Run: headless pygame with SDL's dummy video driver; simulated clock (each Clock.tick advances the game by its frame time, no real sleeping); random seed 0; keys injected as events and as key.get_pressed() state; no mouse input.
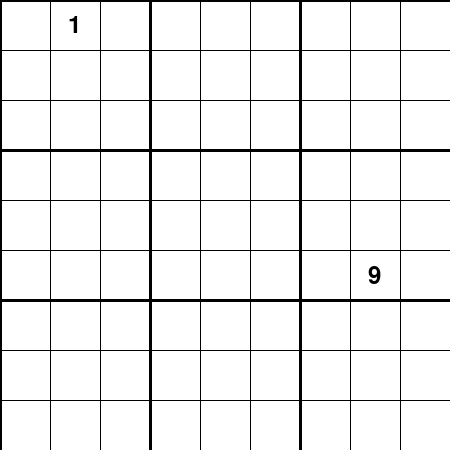
Frame 1 of 4 · flips 1–60 · no input
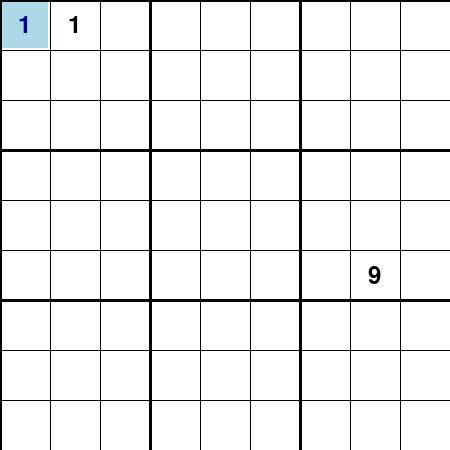
Frame 2 of 4 · flips 61–180 · tapped SPACE, RETURN · held RIGHT (→), D
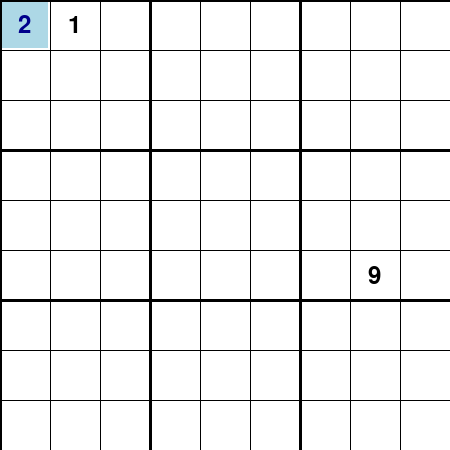
Frame 3 of 4 · flips 181–300 · held DOWN (↓), S
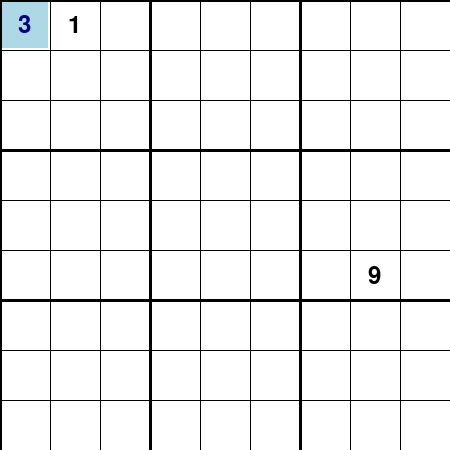
Frame 4 of 4 · flips 301–420 · held LEFT (←), A, UP (↑), W

The pygame program that drew these frames:

import pygame
import sys
import time

SIZE = 9
SCREEN_SIZE = 450
DURATION = 0.002
BLACK = (0, 0, 0)
WHITE = (255, 255, 255)
DARK_BLUE = (0, 0, 139)
LIGHT_BLUE = (173, 216, 230)

class GUI():
    def __init__(self, puzzle, title):
        pygame.init()
        self.font = pygame.font.Font(None, 36)
        self.block_size = SCREEN_SIZE // SIZE

        # Initialize window
        pygame.display.set_caption(title)
        self.screen = pygame.display.set_mode((SCREEN_SIZE, SCREEN_SIZE))
        self.screen.fill(WHITE)
        self.draw_grid(puzzle)
        pygame.display.flip()

    def run(self):
        start_time = time.time()
        running = True
        while running:
            for event in pygame.event.get():
                if event.type is pygame.QUIT:
                    running = False
            if time.time() - start_time > DURATION:
                running = False
            pygame.display.flip()

    def draw_grid(self, puzzle):
        for x in range(0, SCREEN_SIZE, self.block_size):
            line_width = 3 if x % (self.block_size * 3) == 0 else 1
            pygame.draw.line(self.screen, BLACK, (x, 0), (x, SCREEN_SIZE), line_width)
            pygame.draw.line(self.screen, BLACK, (0, x), (SCREEN_SIZE, x), line_width)

        for i in range(SIZE):
            for j in range(SIZE):
                if puzzle[i][j] != 0:  
                    text = self.font.render(str(puzzle[i][j]), True, BLACK)
                    text_x = j * self.block_size + (self.block_size - text.get_width()) // 2
                    text_y = i * self.block_size + (self.block_size - text.get_height()) // 2
                    self.screen.blit(text, (text_x, text_y))

    def show_number(self, row, col, number):
        self.screen.fill(LIGHT_BLUE, rect=[col * self.block_size + 2, row * self.block_size + 2, self.block_size  - 4, self.block_size - 4])
        text = self.font.render(str(number), True, DARK_BLUE)
        text_x = col * self.block_size + (self.block_size - text.get_width()) // 2
        text_y = row * self.block_size + (self.block_size - text.get_height()) // 2
        self.screen.blit(text, (text_x, text_y))
        self.run()
        self.screen.fill(WHITE, rect=[col * self.block_size + 2, row * self.block_size + 2, self.block_size  - 4, self.block_size - 4])

    def add_number(self, row, col, number):
        text = self.font.render(str(number), True, DARK_BLUE)
        text_x = col * self.block_size + (self.block_size - text.get_width()) // 2
        text_y = row * self.block_size + (self.block_size - text.get_height()) // 2
        self.screen.blit(text, (text_x, text_y))
       
def main():
    puzzle = [[0, 1, 0, 0, 0, 0, 0, 0, 0],
              [0, 0, 0, 0, 0, 0, 0, 0, 0],
              [0, 0, 0, 0, 0, 0, 0, 0, 0],
              [0, 0, 0, 0, 0, 0, 0, 0, 0],
              [0, 0, 0, 0, 0, 0, 0, 0, 0],
              [0, 0, 0, 0, 0, 0, 0, 9, 0],
              [0, 0, 0, 0, 0, 0, 0, 0, 0],
              [0, 0, 0, 0, 0, 0, 0, 0, 0],
              [0, 0, 0, 0, 0, 0, 0, 0, 0]]

    sudoku = GUI(puzzle, "Sudoku")
    sudoku.run()

    for row in range(3):
        for col in range(3):
            cell_solved = False
            guess = 1
            while not cell_solved:
                sudoku.show_number(row, col, guess)
            
                if guess == 9:
                    cell_solved = True

                guess += 1

    sudoku.run()

if __name__ == '__main__':
    main()
